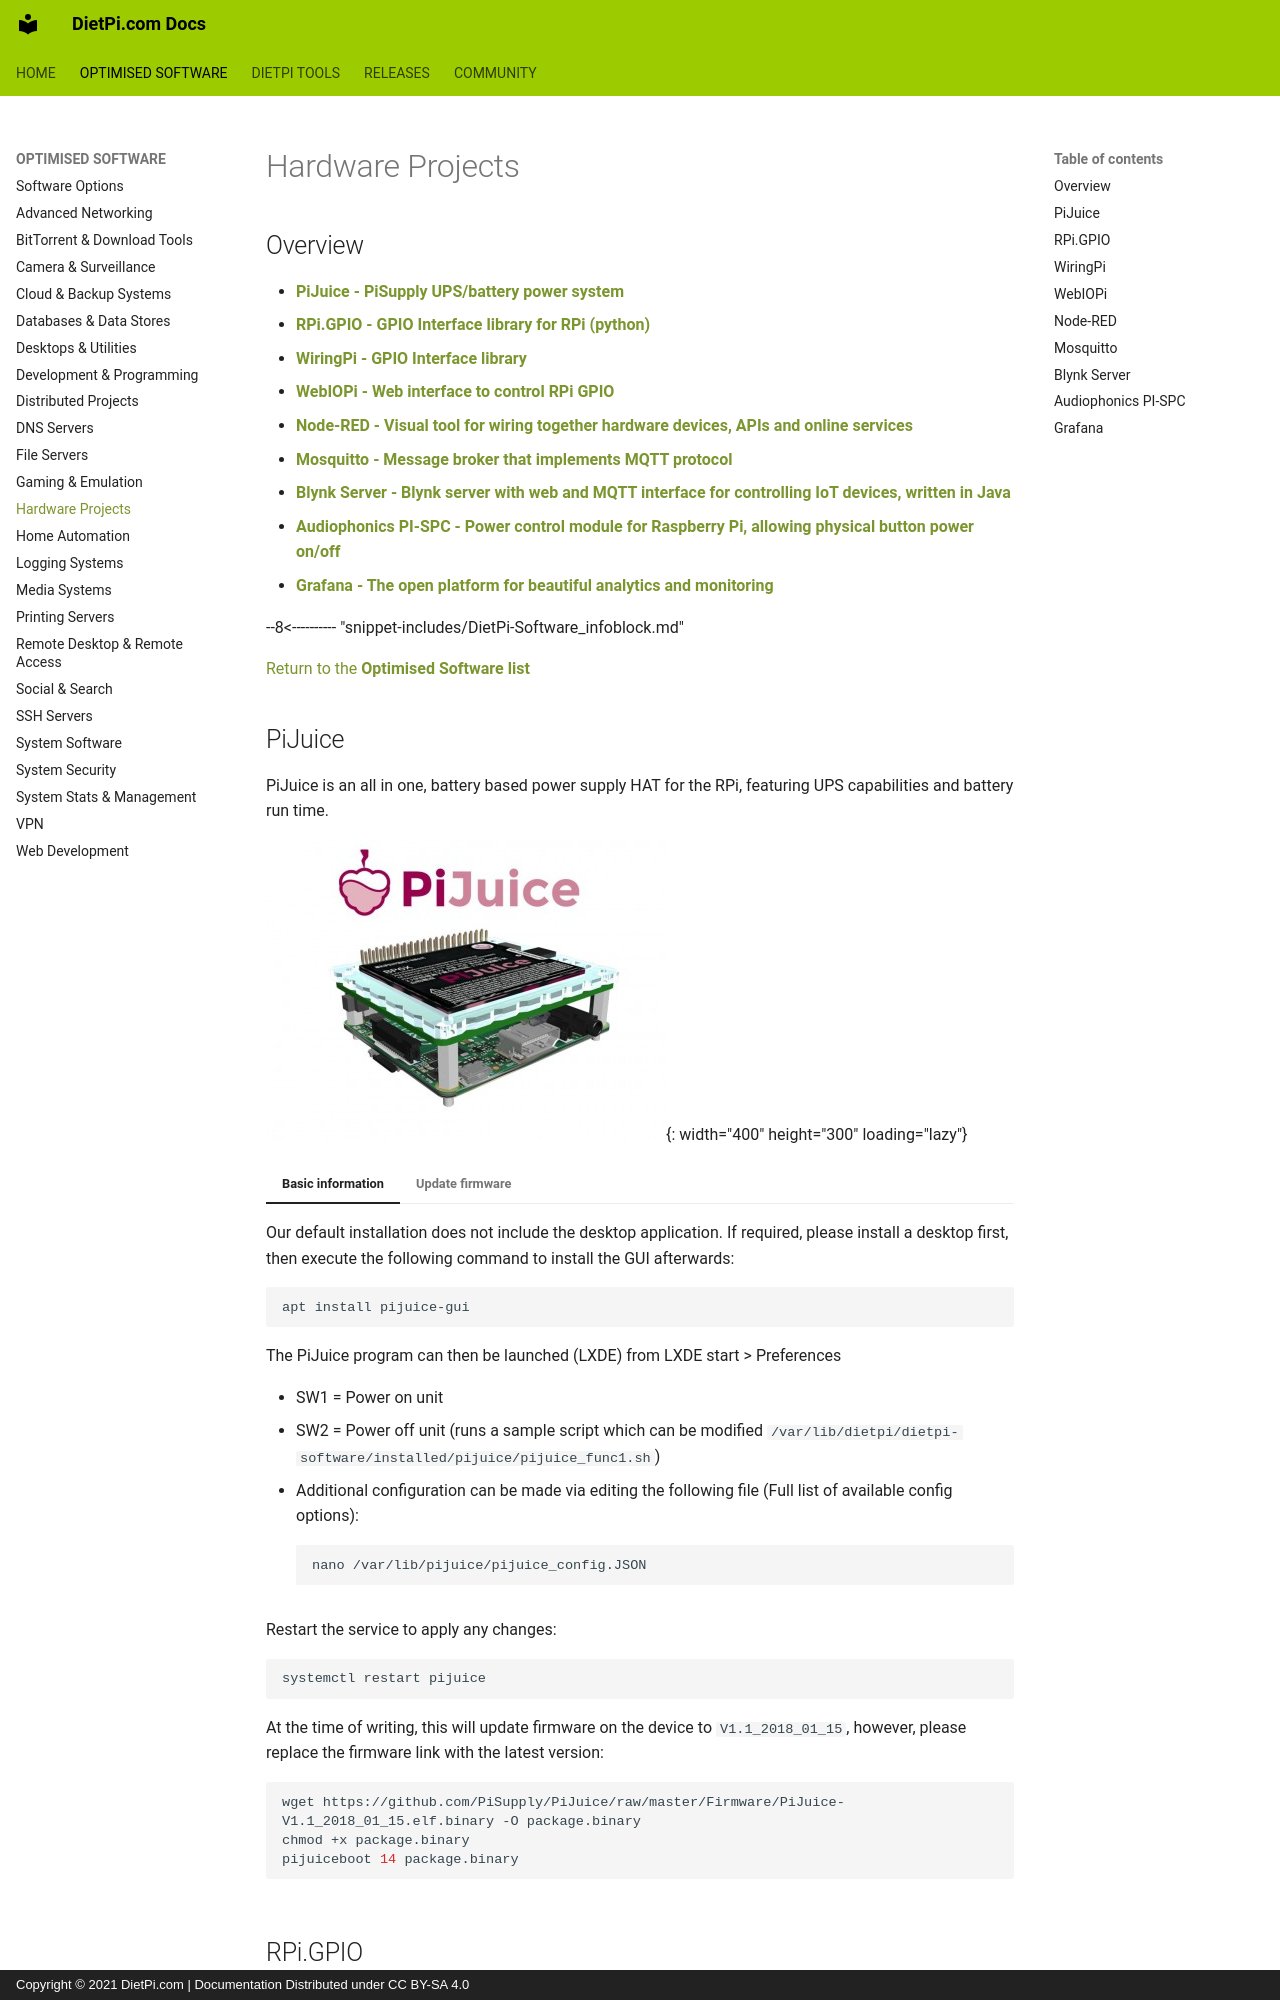

repository: MichaIng/DietPi-Docs · page: software/hardware_projects/index.html · generator: mkdocs · copyright: Copyright © 2021 DietPi.com | Documentation Distributed under CC BY-SA 4.0

---
title: Hardware Projects Software Options
description: Description of DietPi software options related to hardware
---

# Hardware Projects

## Overview

- [**PiJuice - PiSupply UPS/battery power system**](#pijuice)
- [**RPi.GPIO - GPIO Interface library for RPi (python)**](#rpigpio)
- [**WiringPi - GPIO Interface library**](#wiringpi)
- [**WebIOPi - Web interface to control RPi GPIO**](#webiopi)
- [**Node-RED - Visual tool for wiring together hardware devices, APIs and online services**](#node-red)
- [**Mosquitto - Message broker that implements MQTT protocol**](#mosquitto)
- [**Blynk Server - Blynk server with web and MQTT interface for controlling IoT devices, written in Java**](#blynk-server)
- [**Audiophonics PI-SPC - Power control module for Raspberry Pi, allowing physical button power on/off**](#audiophonics-pi-spc)
- [**Grafana - The open platform for beautiful analytics and monitoring**](#grafana)

[//]: # (Include software expandable infoblock)
--8<---------- "snippet-includes/DietPi-Software_infoblock.md"

[Return to the **Optimised Software list**](../software.md)

## PiJuice

PiJuice is an all in one, battery based power supply HAT for the RPi, featuring UPS capabilities and battery run time.

![PiJuice logo](../assets/images/dietpi-software-hardwareprojects-pijuice.jpg){: width="400" height="300" loading="lazy"}

=== "Basic information"

    Our default installation does not include the desktop application. If required, please install a desktop first, then execute the following command to install the GUI afterwards:

    ```sh
    apt install pijuice-gui
    ```

    The PiJuice program can then be launched (LXDE) from LXDE start \> Preferences

    - SW1 = Power on unit
    - SW2 = Power off unit (runs a sample script which can be modified `/var/lib/dietpi/dietpi-software/installed/pijuice/pijuice_func1.sh`)
    - Additional configuration can be made via editing the following file (Full list of available config options):

        ```sh
        nano /var/lib/pijuice/pijuice_config.JSON
        ```

    Restart the service to apply any changes:

    ```sh
    systemctl restart pijuice
    ```

=== "Update firmware"

    At the time of writing, this will update firmware on the device to `V1.1_2018_01_15`, however, please replace the firmware link with the latest version:

    ```sh
    wget https://github.com/PiSupply/PiJuice/raw/master/Firmware/PiJuice-V1.1_2018_01_15.elf.binary -O package.binary
    chmod +x package.binary
    pijuiceboot 14 package.binary
    ```
